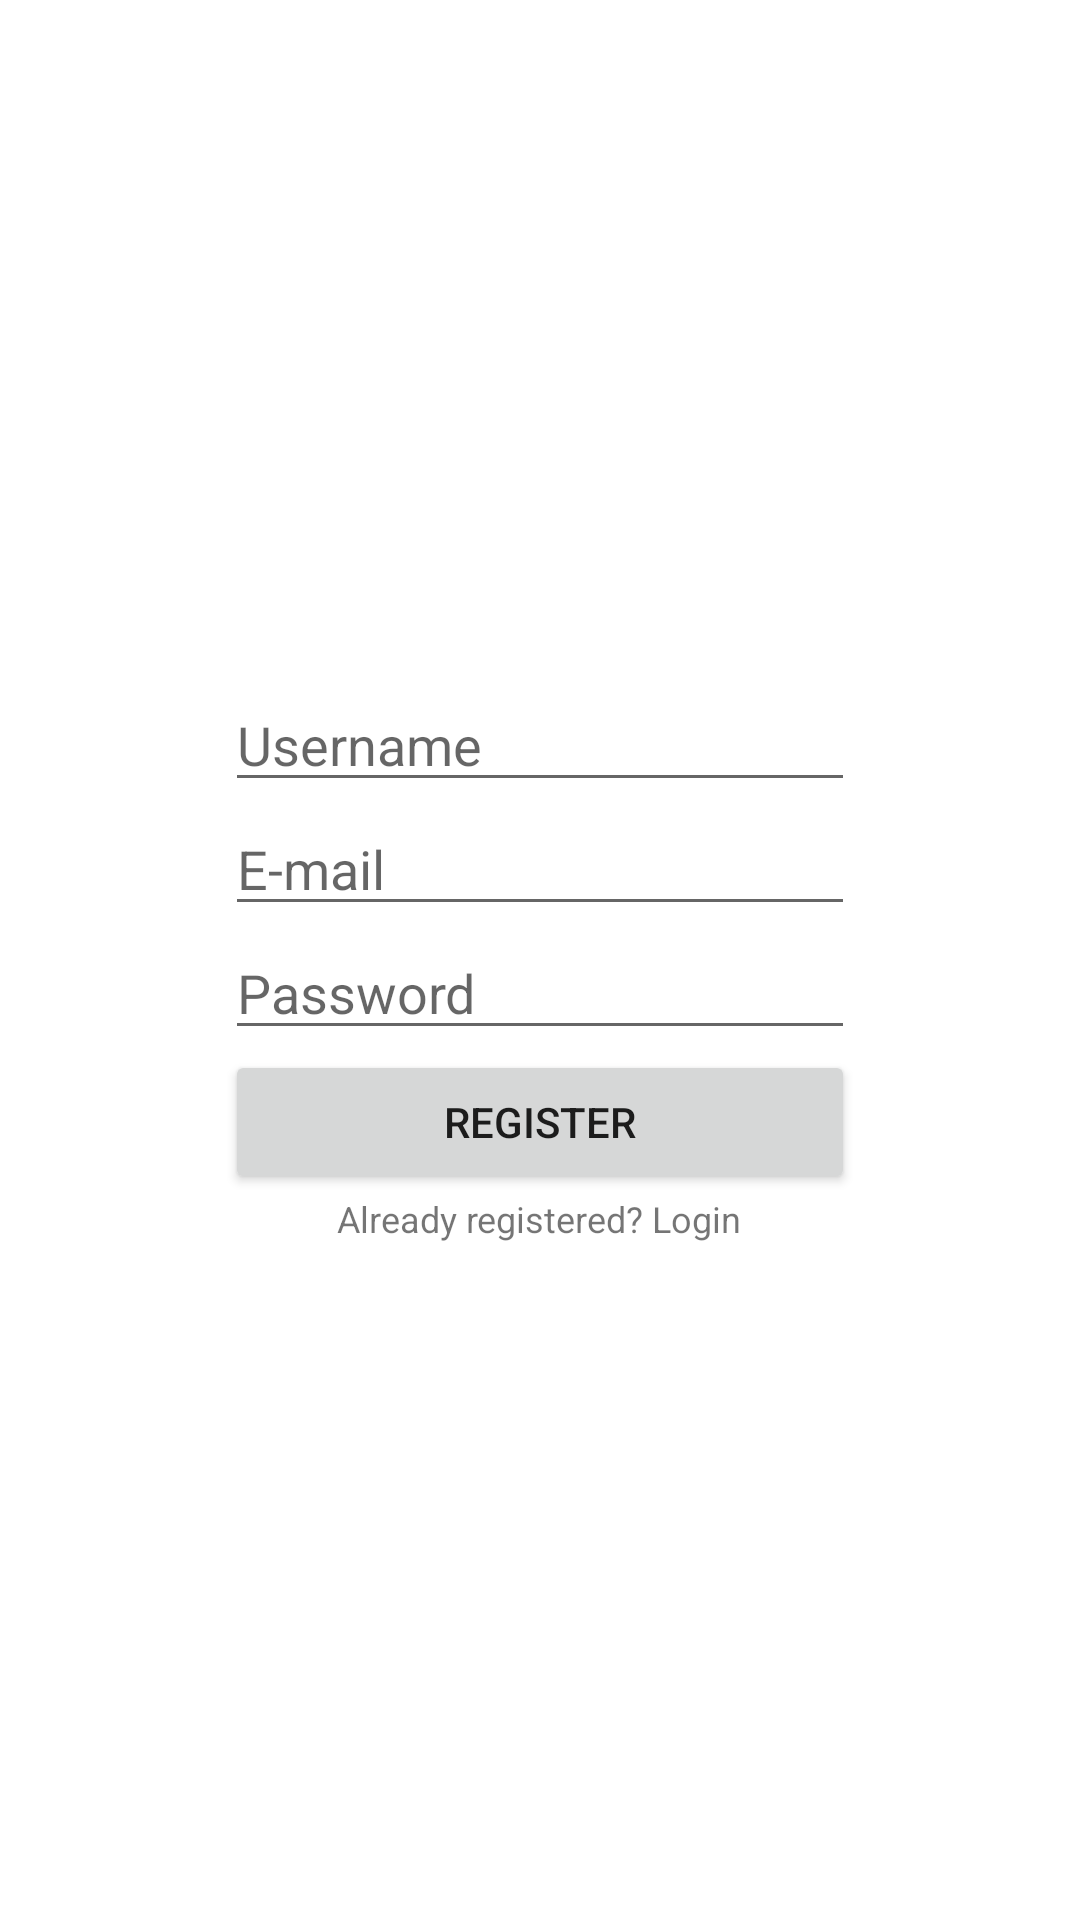

The Android layout XML behind this screen, and the referenced resources:
<!-- AndroidManifest.xml: application theme Theme.CupPredictor -->
<!-- res/layout/activity_register_page.xml -->
<?xml version="1.0" encoding="utf-8"?>
<androidx.constraintlayout.widget.ConstraintLayout xmlns:android="http://schemas.android.com/apk/res/android"
    xmlns:app="http://schemas.android.com/apk/res-auto"
    xmlns:tools="http://schemas.android.com/tools"
    android:layout_width="match_parent"
    android:layout_height="match_parent"
    tools:context=".RegisterPage">

    <LinearLayout
        android:layout_width="wrap_content"
        android:layout_height="wrap_content"
        android:orientation="vertical"
        app:layout_constraintBottom_toBottomOf="parent"
        app:layout_constraintEnd_toEndOf="parent"
        app:layout_constraintStart_toStartOf="parent"
        app:layout_constraintTop_toTopOf="parent">


        <EditText
            android:id="@+id/RegisterInputUsername"
            android:layout_width="wrap_content"
            android:layout_height="wrap_content"
            android:autofillHints="username"
            android:ems="10"
            android:hint="@string/username"
            android:inputType="text" />

        <EditText
            android:id="@+id/RegisterInputEmail"
            android:layout_width="wrap_content"
            android:layout_height="wrap_content"
            android:autofillHints="emailAddress"
            android:ems="10"
            android:hint="@string/emailHint"
            android:inputType="textEmailAddress" />

        <EditText
            android:id="@+id/RegisterInputPassword"
            android:layout_width="wrap_content"
            android:layout_height="wrap_content"
            android:autofillHints="password"
            android:ems="10"
            android:hint="@string/passwordHint"
            android:inputType="textPassword" />

        <Button
            android:id="@+id/buttonRegister"
            android:layout_width="match_parent"
            android:layout_height="wrap_content"
            android:onClick="registerButton"
            android:text="@string/register" />

        <TextView
            android:id="@+id/buttonSwitchRegister"
            android:layout_width="wrap_content"
            android:layout_height="wrap_content"
            android:layout_gravity="center"
            android:onClick="switchToLogin"
            android:text="@string/already_registered"
            android:textSize="12sp" />

    </LinearLayout>

</androidx.constraintlayout.widget.ConstraintLayout>
<!-- resources referenced by this layout -->
<resources>
  <string name="already_registered">Already registered? Login</string>
  <string name="emailHint">E-mail</string>
  <string name="passwordHint">Password</string>
  <string name="register">Register</string>
  <string name="username">Username</string>
  <style name="Theme.CupPredictor" parent="Theme.MaterialComponents.DayNight.DarkActionBar">
          
          <item name="colorPrimary">@color/purple_500</item>
          <item name="colorPrimaryVariant">@color/purple_700</item>
          <item name="colorOnPrimary">@color/white</item>
          
          <item name="colorSecondary">@color/teal_200</item>
          <item name="colorSecondaryVariant">@color/teal_700</item>
          <item name="colorOnSecondary">@color/black</item>
          
          <item name="android:statusBarColor">?attr/colorPrimaryVariant</item>
          
      </style>
  <color name="purple_500">#FF6200EE</color>
  <color name="purple_700">#FF3700B3</color>
  <color name="white">#FFFFFFFF</color>
  <color name="teal_200">#FF03DAC5</color>
  <color name="teal_700">#FF018786</color>
  <color name="black">#FF000000</color>
</resources>
